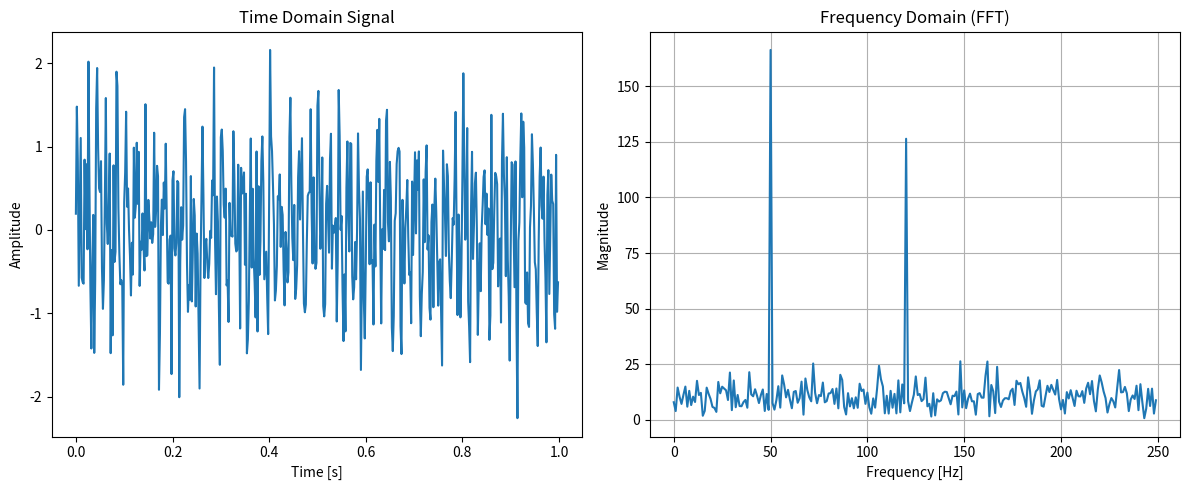

This figure's Python source:
import numpy as np
import matplotlib.pyplot as plt

# Sampling settings
Fs = 500              # Sampling frequency (Hz)
T = 1 / Fs            # Sampling interval
t = np.arange(0, 1, T)  # 1 second of data

# Create a noisy signal composed of two sine waves
f1 = 50   # Frequency of first sine wave (Hz)
f2 = 120  # Frequency of second sine wave (Hz)
signal = 0.7 * np.sin(2 * np.pi * f1 * t) + 0.5 * np.sin(2 * np.pi * f2 * t)
signal += 0.5 * np.random.randn(len(t))  # Add Gaussian noise

# Compute FFT
n = len(signal)
fft_result = np.fft.fft(signal)
frequencies = np.fft.fftfreq(n, d=T)

# Take the magnitude and focus only on the positive half
magnitude = np.abs(fft_result)[:n // 2]
frequencies = frequencies[:n // 2]

# Plot
plt.figure(figsize=(12, 5))

plt.subplot(1, 2, 1)
plt.plot(t, signal)
plt.title("Time Domain Signal")
plt.xlabel("Time [s]")
plt.ylabel("Amplitude")

plt.subplot(1, 2, 2)
plt.plot(frequencies, magnitude)
plt.title("Frequency Domain (FFT)")
plt.xlabel("Frequency [Hz]")
plt.ylabel("Magnitude")
plt.grid()

plt.tight_layout()
plt.show()
